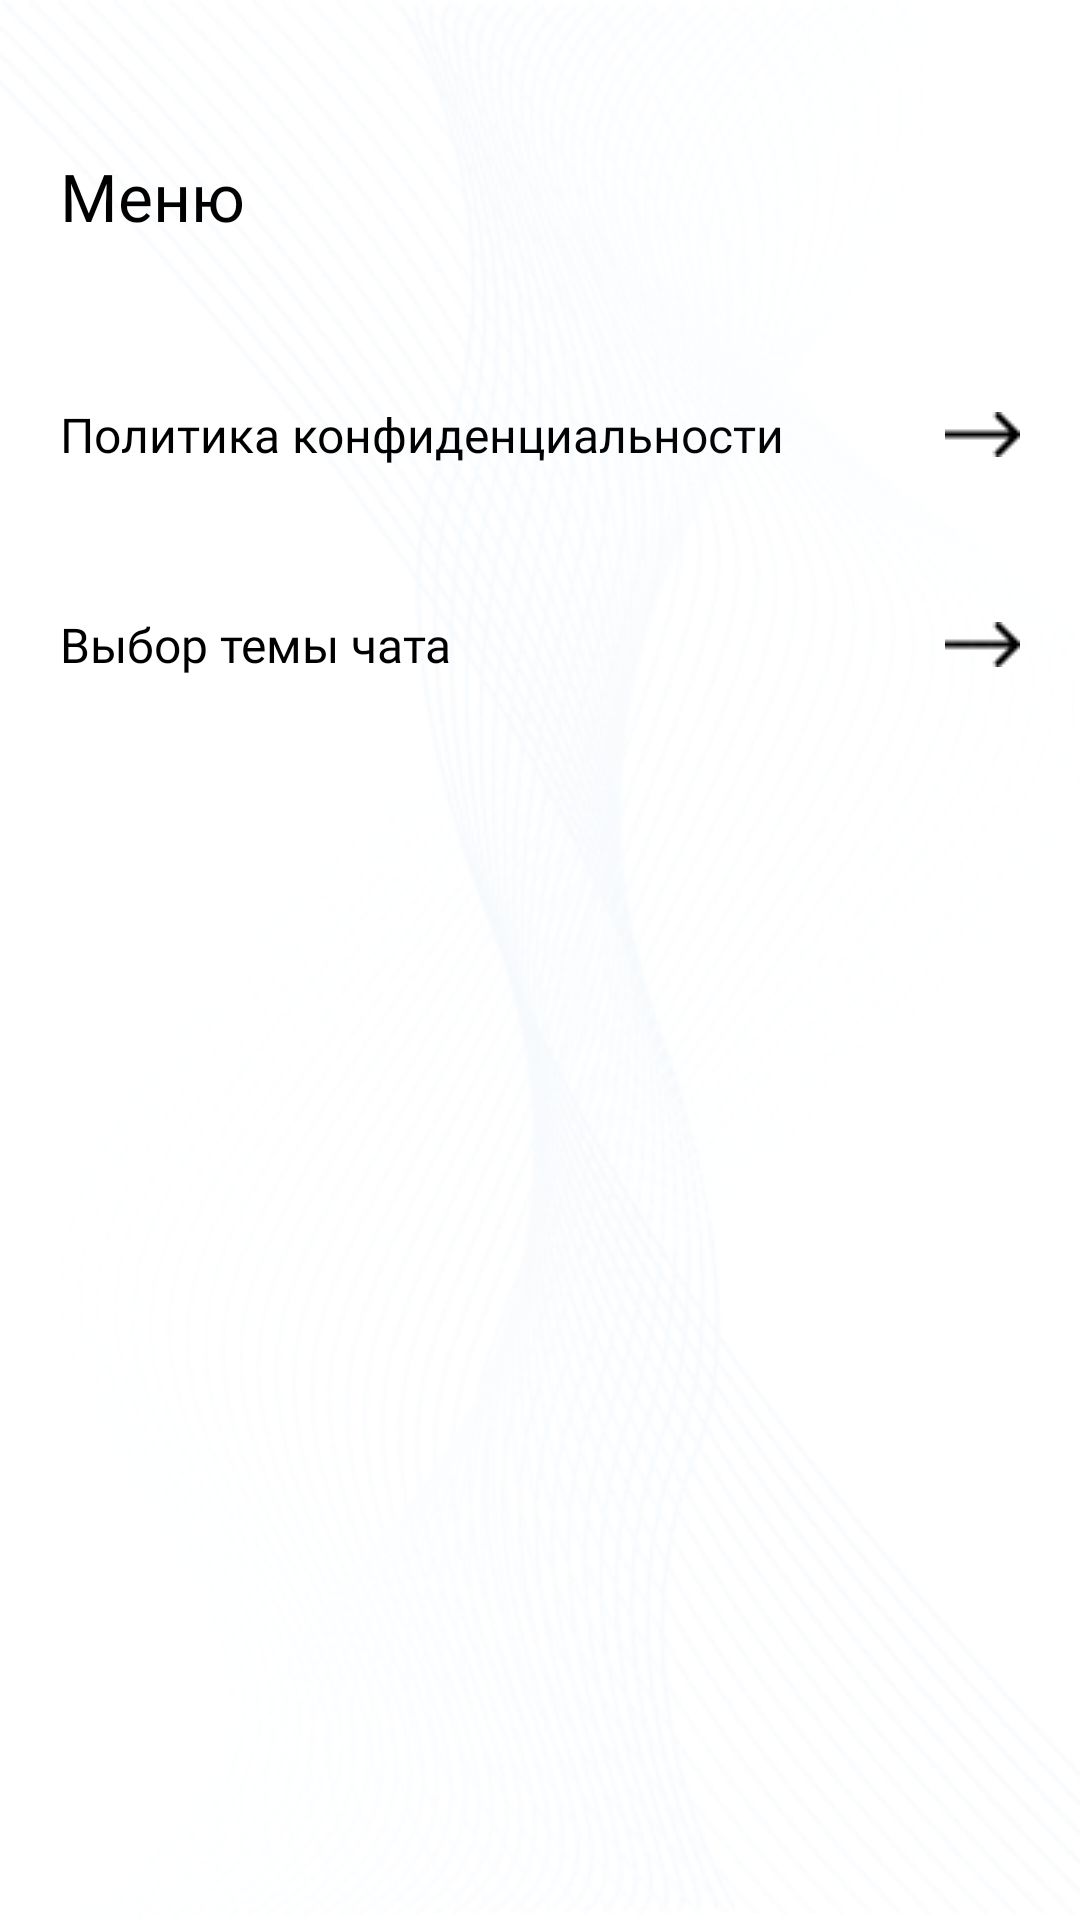

Produce the Android XML layout that renders to this screen, including the resource entries it uses.
<!-- AndroidManifest.xml: application theme splashScreenTheme -->
<!-- res/layout/fragment_menu.xml -->
<?xml version="1.0" encoding="utf-8"?>
<androidx.constraintlayout.widget.ConstraintLayout xmlns:android="http://schemas.android.com/apk/res/android"
    xmlns:app="http://schemas.android.com/apk/res-auto"
    xmlns:tools="http://schemas.android.com/tools"
    android:layout_width="match_parent"
    android:layout_height="match_parent"
    android:background="#FFFFFF"
    tools:context=".white.ui.fragments.menu.MenuFragment">

    <ImageView
        android:layout_width="match_parent"
        android:layout_height="match_parent"
        android:background="@drawable/image_background"
        android:elevation="5dp" />

    <TextView
        android:id="@+id/btn_back"
        android:layout_width="wrap_content"
        android:layout_height="wrap_content"
        android:layout_margin="20dp"
        android:backgroundTint="@color/color_app"
        android:fontFamily="@font/rubik_bold"
        android:src="@drawable/ic_back_vector"
        android:text="Меню"
        android:textAllCaps="false"
        android:textColor="@color/black"
        android:textSize="22sp"
        app:layout_constraintBottom_toTopOf="@id/linear_settings"
        app:layout_constraintStart_toStartOf="parent" />

    <LinearLayout
        android:id="@+id/linear_settings"
        android:layout_width="match_parent"
        android:layout_height="0dp"
        android:layout_marginTop="100dp"
        android:background="#D8FFFFFF"
        android:elevation="3dp"
        android:orientation="vertical"
        app:layout_constraintBottom_toBottomOf="parent"
        app:layout_constraintTop_toTopOf="parent">

        <Button
            android:id="@+id/btn_rules"
            android:layout_width="match_parent"
            android:layout_height="70dp"
            android:layout_marginHorizontal="20dp"
            android:layout_marginTop="10dp"
            android:backgroundTint="#E7E7E7"
            android:drawableEnd="@drawable/arrow"
            android:fontFamily="@font/rubik"
            android:gravity="center_vertical"
            android:text="Политика конфиденциальности"
            android:textAllCaps="false"
            android:textColor="@color/black"
            android:textSize="16sp"
            app:cornerRadius="10dp" />

        <Button
            android:id="@+id/btn_choose_theme"
            android:layout_width="match_parent"
            android:layout_height="70dp"
            android:layout_marginHorizontal="20dp"
            android:backgroundTint="#E7E7E7"
            android:drawableEnd="@drawable/arrow"
            android:fontFamily="@font/rubik"
            android:gravity="center_vertical"
            android:text="Выбор темы чата"
            android:textAllCaps="false"
            android:textColor="@color/black"
            android:textSize="16sp"
            app:cornerRadius="10dp" />
    </LinearLayout>
</androidx.constraintlayout.widget.ConstraintLayout>
<!-- resources referenced by this layout -->
<resources>
  <color name="black">#FF000000</color>
  <color name="color_app">#D86868</color>
  <!-- drawable arrow: png bitmap (drawable, 232 bytes) -->
  <!-- drawable ic_back_vector (drawable) -->
  <vector xmlns:android="http://schemas.android.com/apk/res/android"
      android:width="12dp"
      android:height="22dp"
      android:viewportWidth="12"
      android:viewportHeight="22">
    <path
        android:pathData="M9.663,1.084L0.595,10.387C0.436,10.551 0.347,10.77 0.347,10.998C0.347,11.226 0.436,11.446 0.595,11.609L9.663,20.916C9.738,20.992 9.826,21.052 9.924,21.094C10.022,21.135 10.128,21.156 10.234,21.156C10.34,21.156 10.446,21.135 10.544,21.094C10.642,21.052 10.73,20.992 10.804,20.916C10.957,20.759 11.043,20.549 11.043,20.331C11.043,20.112 10.957,19.903 10.804,19.747L2.277,10.998L10.804,2.252C10.957,2.096 11.042,1.886 11.042,1.668C11.042,1.45 10.957,1.241 10.804,1.084C10.73,1.008 10.642,0.948 10.544,0.906C10.446,0.865 10.34,0.844 10.234,0.844C10.128,0.844 10.022,0.865 9.924,0.906C9.826,0.948 9.738,1.008 9.663,1.084Z"
        android:fillColor="#ffffff"/>
  </vector>
  <!-- drawable image_background: png bitmap (drawable, 257834 bytes) -->
  <style name="splashScreenTheme" parent="Theme.MaterialComponents.Light.NoActionBar">
          <item name="android:windowBackground">@drawable/splash_image</item>
          <item name="android:statusBarColor">#D86868</item>
      </style>
  <!-- drawable splash_image (drawable) -->
  <?xml version="1.0" encoding="utf-8"?>
  <layer-list xmlns:android="http://schemas.android.com/apk/res/android">
  
      <item android:drawable="@color/white"/>
  
      <item android:drawable="@drawable/splash_icon" android:gravity="center"/>
  </layer-list>
  <color name="white">#FFFFFFFF</color>
  <!-- drawable splash_icon: png bitmap (drawable, 3692 bytes) -->
</resources>
